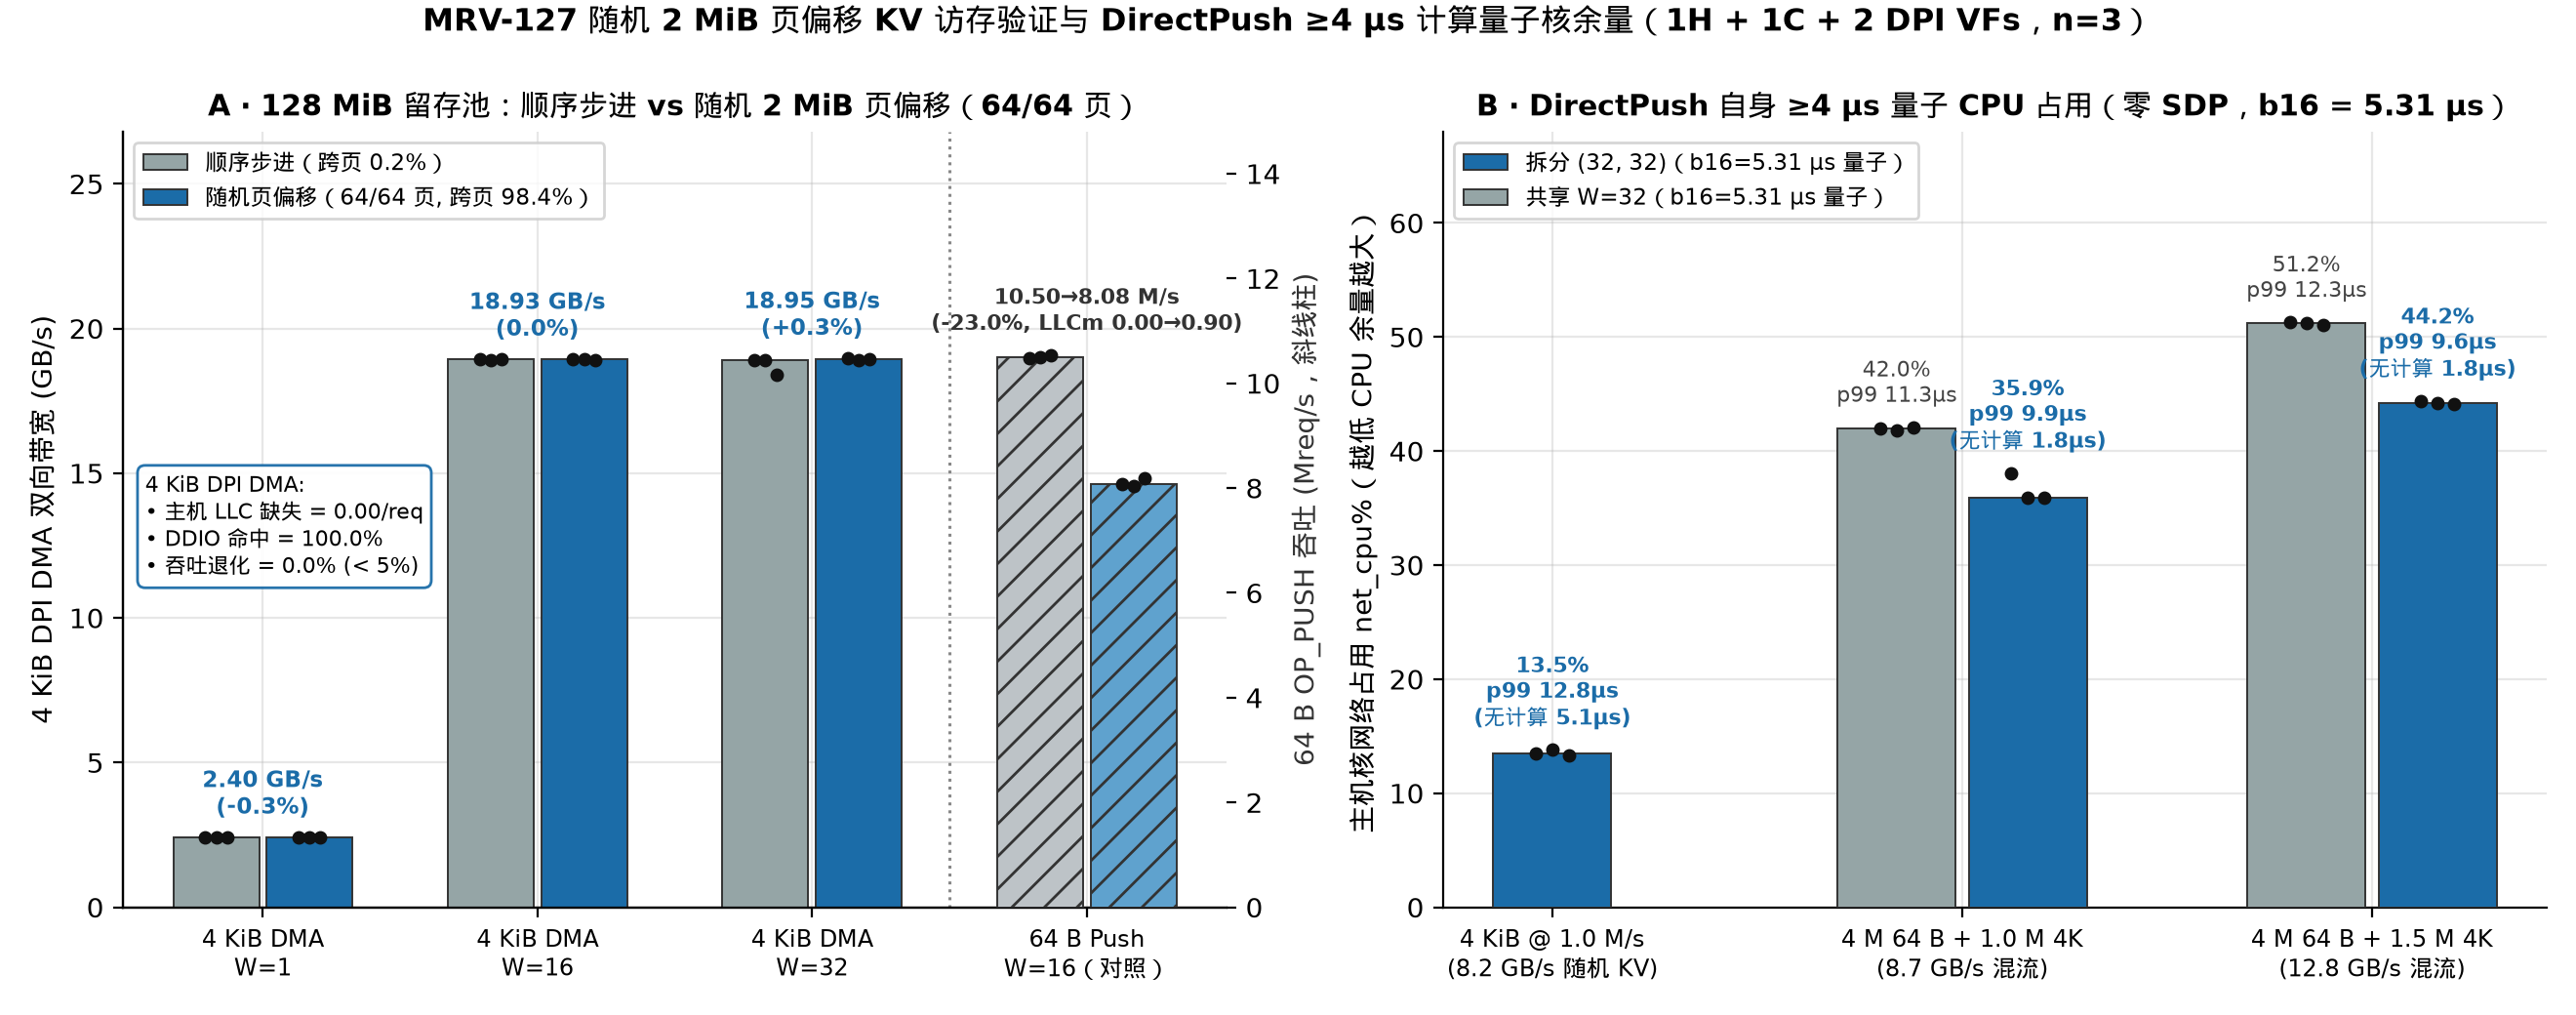

Write the Python code that produced this figure.
#!/usr/bin/env python3
"""Figure 3 (MRV-127): Random 2 MiB page-offset KV access vs sequential + DirectPush >=4 us CPU headroom.

Reads raw verified runs directly from logs/mrv127-2026-11-22/runs.jsonl.
"""
import json
import statistics
from collections import defaultdict
from pathlib import Path

import matplotlib.pyplot as plt
import numpy as np
import mrvplot

REPO = Path(__file__).resolve().parents[2]
RUNS = REPO / "logs/mrv127-2026-11-22/runs.jsonl"


def load_data():
    cals = {}
    by_cfg = defaultdict(list)
    with RUNS.open() as f:
        for line in f:
            r = json.loads(line)
            if r.get("part") == "part0_cal":
                cals[r["rep"]] = r
            else:
                assert r["verified"]
                assert r["lost"] == 0 and r["bad"] == 0 and r["torn"] == 0
                by_cfg[r["cfg"]].append(r)
    return cals, by_cfg


def main():
    cals, by_cfg = load_data()
    fig, (ax1, ax2) = plt.subplots(1, 2, figsize=(13.2, 5.2))

    # ---- Panel A: Sequential (0.2% page switch) vs Uniform Random (98.4%, 64/64 x 2 MiB pages) ----
    pairs = [
        ("4 KiB DMA\nW=1",  "p1_4k_w1_seq",  "p1_4k_w1_rand",  "bidir_gbps"),
        ("4 KiB DMA\nW=16", "p1_4k_w16_seq", "p1_4k_w16_rand", "bidir_gbps"),
        ("4 KiB DMA\nW=32", "p1_4k_w32_seq", "p1_4k_w32_rand", "bidir_gbps"),
    ]
    xs = np.arange(len(pairs) + 1)
    bw = 0.34

    for i, (lbl, c_seq, c_rnd, metric) in enumerate(pairs):
        ys_s = [r[metric] for r in by_cfg[c_seq]]
        ys_r = [r[metric] for r in by_cfg[c_rnd]]
        ms, mr = statistics.median(ys_s), statistics.median(ys_r)
        delta_pct = (mr - ms) / ms * 100.0
        delta_str = "0.0%" if abs(delta_pct) < 0.05 else f"{delta_pct:+.1f}%"
        ax1.bar(i - bw / 2, ms, width=bw * 0.92, color="#95a5a6", edgecolor="#333", linewidth=0.7,
                label="顺序步进（跨页 0.2%）" if i == 0 else None, zorder=3)
        ax1.bar(i + bw / 2, mr, width=bw * 0.92, color="#1b6ca8", edgecolor="#333", linewidth=0.7,
                label="随机页偏移（64/64 页, 跨页 98.4%）" if i == 0 else None, zorder=3)
        ax1.scatter([i - bw / 2 + j for j in (-0.04, 0, 0.04)], ys_s, color="#111", s=16, zorder=5)
        ax1.scatter([i + bw / 2 + j for j in (-0.04, 0, 0.04)], ys_r, color="#111", s=16, zorder=5)
        ax1.text(i, max(ys_s + ys_r) + 0.55, f"{mr:.2f} GB/s\n({delta_str})", ha="center", va="bottom",
                 fontsize=8.2, fontweight="bold", color="#1b6ca8")

    # Right-most slot: 64 B Push W=16 contrast (Mreq/s on right y-axis)
    ax1_r = ax1.twinx()
    s64 = [r["mreq_s"] for r in by_cfg["p1_64_w16_seq"]]
    r64 = [r["mreq_s"] for r in by_cfg["p1_64_w16_rand"]]
    m_s64, m_r64 = statistics.median(s64), statistics.median(r64)
    llc_s64 = statistics.median(r["host_pmu"]["llc_load_misses"] / r["measured"] for r in by_cfg["p1_64_w16_seq"])
    llc_r64 = statistics.median(r["host_pmu"]["llc_load_misses"] / r["measured"] for r in by_cfg["p1_64_w16_rand"])
    d64 = (m_r64 - m_s64) / m_s64 * 100.0
    i64 = 3
    ax1_r.bar(i64 - bw / 2, m_s64, width=bw * 0.92, color="#bdc3c7", hatch="//", edgecolor="#333", linewidth=0.7, zorder=3)
    ax1_r.bar(i64 + bw / 2, m_r64, width=bw * 0.92, color="#5fa2ce", hatch="//", edgecolor="#333", linewidth=0.7, zorder=3)
    ax1_r.scatter([i64 - bw / 2 + j for j in (-0.04, 0, 0.04)], s64, color="#111", s=16, zorder=5)
    ax1_r.scatter([i64 + bw / 2 + j for j in (-0.04, 0, 0.04)], r64, color="#111", s=16, zorder=5)
    ax1_r.text(i64, max(s64 + r64) + 0.35, f"{m_s64:.2f}→{m_r64:.2f} M/s\n({d64:+.1f}%, LLCm {llc_s64:.2f}→{llc_r64:.2f})",
               ha="center", va="bottom", fontsize=7.9, fontweight="bold", color="#333")
    ax1_r.set_ylabel("64 B OP_PUSH 吞吐 (Mreq/s，斜线柱)", color="#333")
    ax1_r.set_ylim(0, 14.8)
    ax1_r.grid(False)
    ax1_r.spines["top"].set_visible(False)

    ax1.axvline(2.5, color="#888", linestyle=":", linewidth=1.1)
    ax1.text(0.02, 0.56, "4 KiB DPI DMA:\n• 主机 LLC 缺失 = 0.00/req\n• DDIO 命中 = 100.0%\n• 吞吐退化 = 0.0% (< 5%)",
             transform=ax1.transAxes, fontsize=8.0, va="top",
             bbox=dict(boxstyle="round,pad=0.35", facecolor="white", edgecolor="#1b6ca8", alpha=0.95))

    ax1.set_xticks(xs)
    ax1.set_xticklabels([p[0] for p in pairs] + ["64 B Push\nW=16（对照）"], fontsize=8.8)
    ax1.set_ylim(0, 26.8)
    ax1.set_ylabel("4 KiB DPI DMA 双向带宽 (GB/s)")
    ax1.set_title("A · 128 MiB 留存池：顺序步进 vs 随机 2 MiB 页偏移（64/64 页）", fontsize=10.8, fontweight="bold")
    ax1.legend(loc="upper left", fontsize=8.2, frameon=True)

    # ---- Panel B: DirectPush-only CPU headroom with batch=16 (~5.31 us >= 4 us) compute quantum ----
    workloads_b = [
        ("4 KiB @ 1.0 M/s\n(8.2 GB/s 随机 KV)", None, "p4_aw16_0m_1p0m_spl32", "p4_aw0_0m_1p0m_spl32"),
        ("4 M 64 B + 1.0 M 4K\n(8.7 GB/s 混流)", "p4_aw16_4m_1p0m_shr32", "p4_aw16_4m_1p0m_spl32", "p4_aw0_4m_1p0m_spl32"),
        ("4 M 64 B + 1.5 M 4K\n(12.8 GB/s 混流)", "p4_aw16_4m_1p5m_shr32", "p4_aw16_4m_1p5m_spl32", "p4_aw0_4m_1p5m_spl32"),
    ]
    xb = np.arange(len(workloads_b))
    bw2 = 0.32

    def net_cpu_vals(cfg):
        return [(1.0 - r["app_work_per_s"] / cals[r["rep"]]["units_per_s"]) * 100.0 for r in by_cfg[cfg]]

    for i, (wlbl, c_shr, c_spl, c_aw0) in enumerate(workloads_b):
        spl_vals = net_cpu_vals(c_spl)
        m_spl = statistics.median(spl_vals)
        spl_p99 = statistics.median(
            (r["lat_small_tot_us"] or r["lat_large_tot_us"])["p99"] for r in by_cfg[c_spl]
        )
        aw0_p99 = statistics.median(
            (r["lat_small_tot_us"] or r["lat_large_tot_us"])["p99"] for r in by_cfg[c_aw0]
        )
        if c_shr is not None:
            shr_vals = net_cpu_vals(c_shr)
            m_shr = statistics.median(shr_vals)
            shr_p99 = statistics.median(r["lat_small_tot_us"]["p99"] for r in by_cfg[c_shr])
            ax2.bar(i - bw2 / 2, m_shr, width=bw2 * 0.9, color="#95a5a6", edgecolor="#333", linewidth=0.7,
                    label="共享 W=32（b16=5.31 µs 量子）" if i == 1 else None, zorder=3)
            ax2.scatter([i - bw2 / 2 + j for j in (-0.04, 0, 0.04)], shr_vals, color="#111", s=16, zorder=5)
            ax2.text(i - bw2 / 2, max(shr_vals) + 1.6, f"{m_shr:.1f}%\np99 {shr_p99:.1f}µs", ha="center", va="bottom", fontsize=7.8, color="#444")
            x_spl = i + bw2 / 2
        else:
            x_spl = i
        ax2.bar(x_spl, m_spl, width=bw2 * 0.9, color="#1b6ca8", edgecolor="#333", linewidth=0.7,
                label="拆分 (32, 32)（b16=5.31 µs 量子）" if i == 0 else None, zorder=3)
        ax2.scatter([x_spl + j for j in (-0.04, 0, 0.04)], spl_vals, color="#111", s=16, zorder=5)
        ax2.text(x_spl, max(spl_vals) + 1.6, f"{m_spl:.1f}%\np99 {spl_p99:.1f}µs\n(无计算 {aw0_p99:.1f}µs)",
                 ha="center", va="bottom", fontsize=7.8, fontweight="bold", color="#1b6ca8")

    ax2.set_xticks(xb)
    ax2.set_xticklabels([w[0] for w in workloads_b], fontsize=8.8)
    ax2.set_ylim(0, 68)
    ax2.set_ylabel("主机核网络占用 net_cpu%（越低 CPU 余量越大）")
    ax2.set_title("B · DirectPush 自身 ≥4 µs 量子 CPU 占用（零 SDP，b16 = 5.31 µs）", fontsize=10.8, fontweight="bold")
    ax2.legend(loc="upper left", fontsize=8.2, frameon=True)

    fig.suptitle(
        "MRV-127 随机 2 MiB 页偏移 KV 访存验证与 DirectPush ≥4 µs 计算量子核余量（1H + 1C + 2 DPI VFs，n=3）",
        fontsize=11.5, fontweight="bold", y=0.995,
    )
    out = mrvplot.save(fig, "mrv-127-rand-pool-cpu")
    print(f"Saved {out}")


if __name__ == "__main__":
    main()
